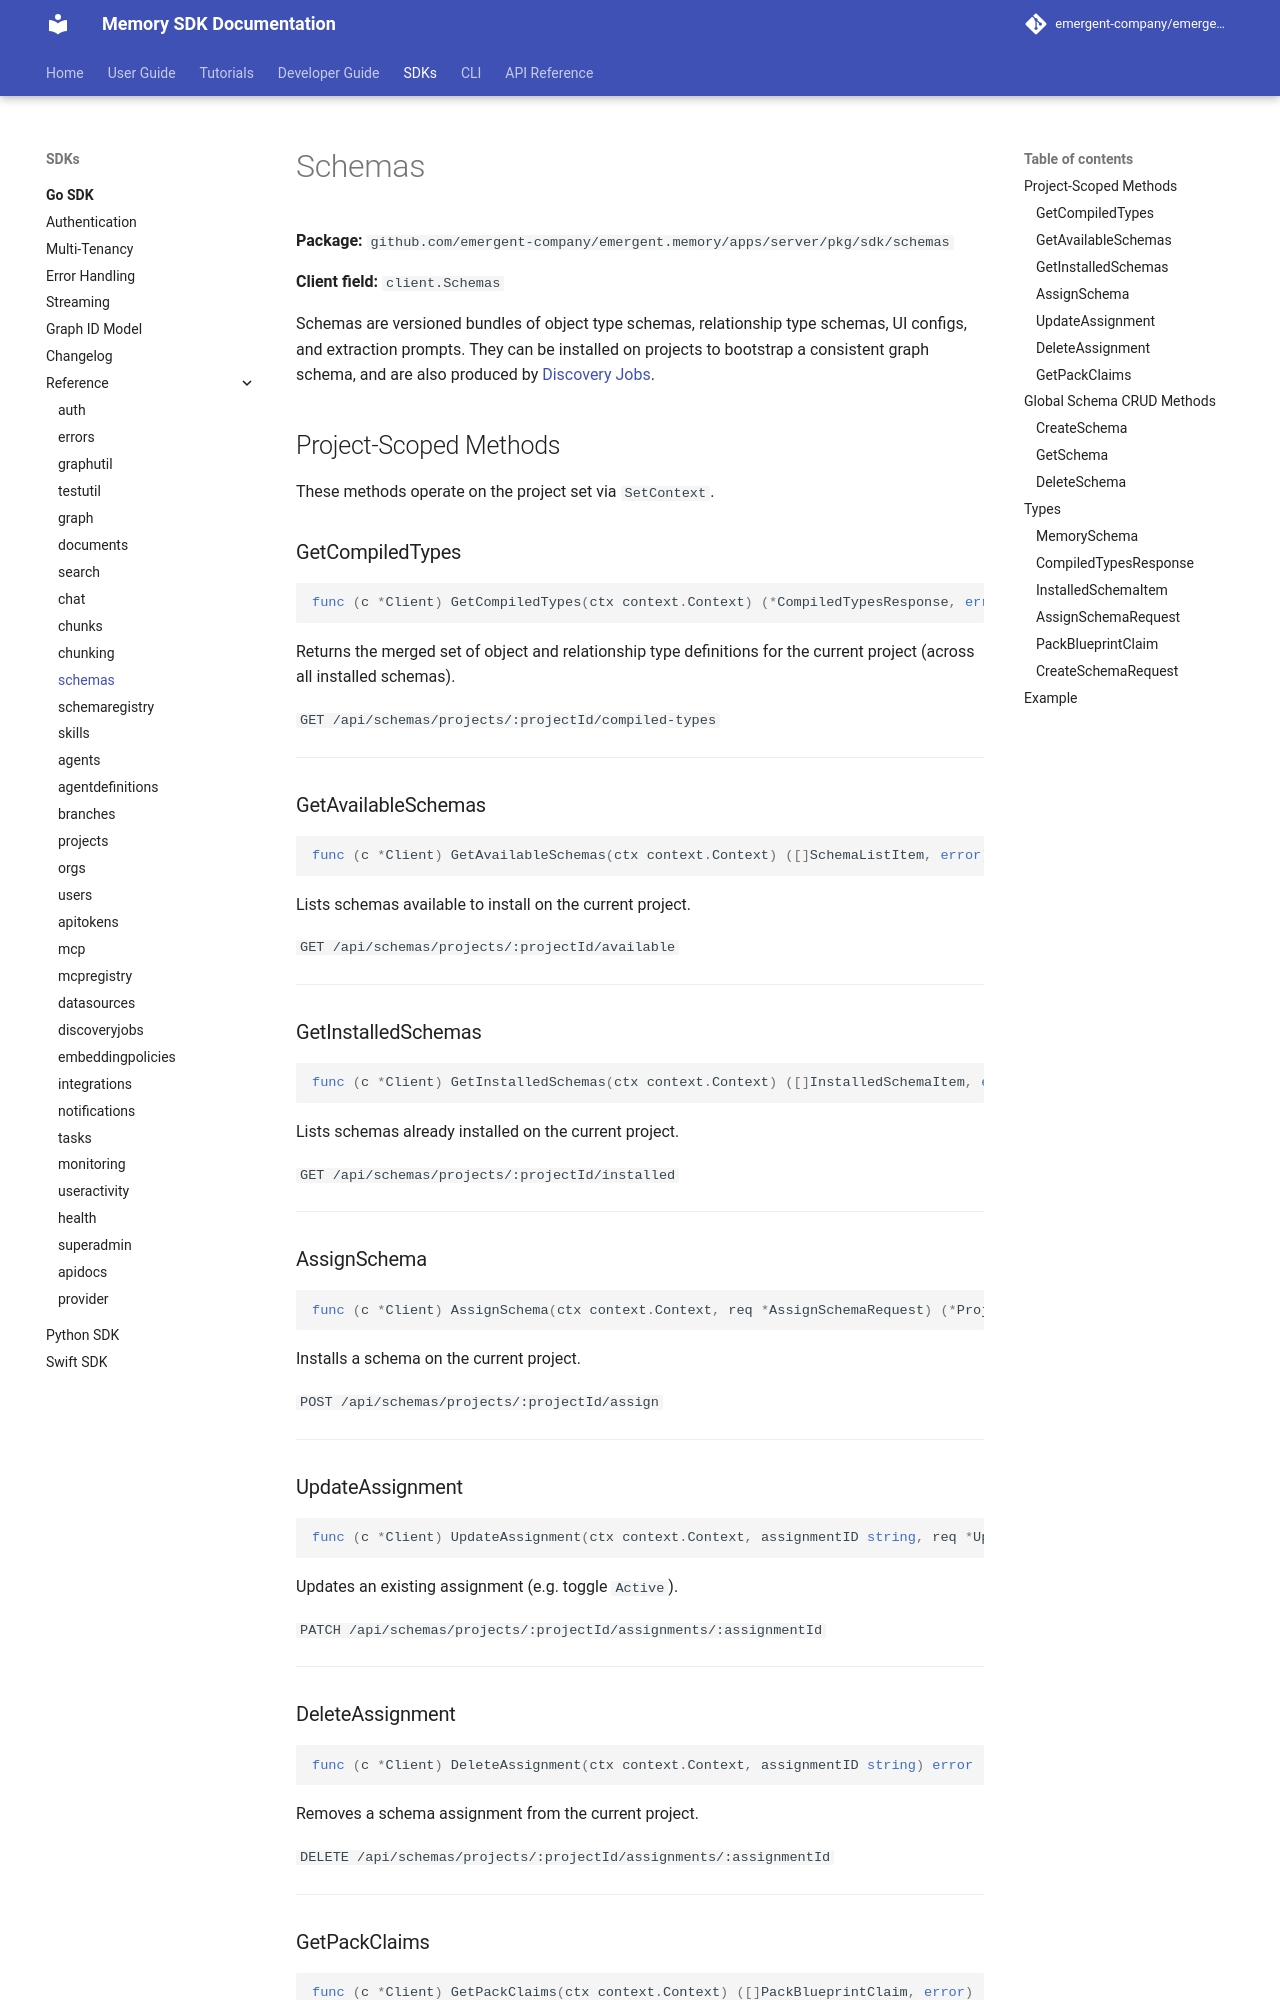

repository: emergent-company/emergent.memory · page: v0.104.1/go-sdk/reference/schemas/index.html · generator: mkdocs

# Schemas

**Package:** `github.com/emergent-company/emergent.memory/apps/server/pkg/sdk/schemas`

**Client field:** `client.Schemas`

Schemas are versioned bundles of object type schemas, relationship type schemas, UI configs, and extraction prompts. They can be installed on projects to bootstrap a consistent graph schema, and are also produced by [Discovery Jobs](discoveryjobs.md).

## Project-Scoped Methods

These methods operate on the project set via `SetContext`.

### GetCompiledTypes

```go
func (c *Client) GetCompiledTypes(ctx context.Context) (*CompiledTypesResponse, error)
```

Returns the merged set of object and relationship type definitions for the current project (across all installed schemas).

`GET /api/schemas/projects/:projectId/compiled-types`

---

### GetAvailableSchemas

```go
func (c *Client) GetAvailableSchemas(ctx context.Context) ([]SchemaListItem, error)
```

Lists schemas available to install on the current project.

`GET /api/schemas/projects/:projectId/available`

---

### GetInstalledSchemas

```go
func (c *Client) GetInstalledSchemas(ctx context.Context) ([]InstalledSchemaItem, error)
```

Lists schemas already installed on the current project.

`GET /api/schemas/projects/:projectId/installed`

---

### AssignSchema

```go
func (c *Client) AssignSchema(ctx context.Context, req *AssignSchemaRequest) (*ProjectSchema, error)
```

Installs a schema on the current project.

`POST /api/schemas/projects/:projectId/assign`

---

### UpdateAssignment

```go
func (c *Client) UpdateAssignment(ctx context.Context, assignmentID string, req *UpdateAssignmentRequest) (*UpdateAssignmentResponse, error)
```

Updates an existing assignment (e.g. toggle `Active`).

`PATCH /api/schemas/projects/:projectId/assignments/:assignmentId`

---

### DeleteAssignment

```go
func (c *Client) DeleteAssignment(ctx context.Context, assignmentID string) error
```

Removes a schema assignment from the current project.

`DELETE /api/schemas/projects/:projectId/assignments/:assignmentId`

---

### GetPackClaims

```go
func (c *Client) GetPackClaims(ctx context.Context) ([]PackBlueprintClaim, error)
```

Returns the mapping between compiled schema packs and the applied blueprints that claim them for the current project. Only packs claimed by at least one applied blueprint are returned; an empty result is `[]`.

`GET /api/schemas/projects/:projectId/pack-claims`

---

## Global Schema CRUD Methods

### CreateSchema

```go
func (c *Client) CreateSchema(ctx context.Context, req *CreateSchemaRequest) (*MemorySchema, error)
```

Creates a new schema in the registry.

`POST /api/schemas`

---

### GetSchema

```go
func (c *Client) GetSchema(ctx context.Context, schemaID string) (*MemorySchema, error)
```

Retrieves a schema by ID.

`GET /api/schemas/:schemaId`

---
